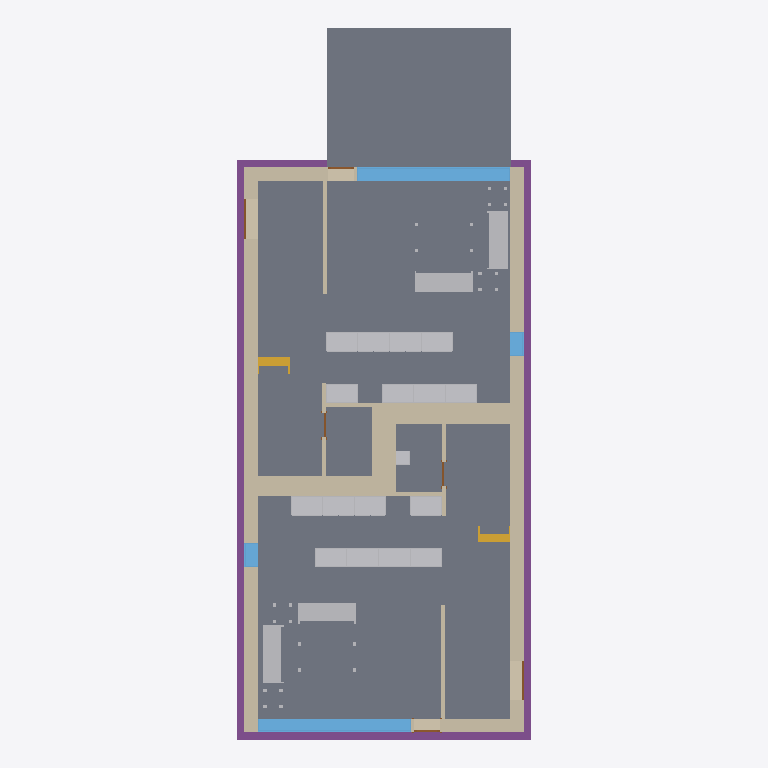
Plan cut of the same IFC building model at storey 'T/FDN' (level -1.25 m, cut at 0.15 m), seen from above with north up, elements coloured by IFC class: 27 other elements (light grey), 21 walls (beige), 7 slabs (grey), 6 doors (brown), 4 footings (purple), 4 windows (light blue), 2 stairs (yellow). Cut surfaces are drawn darker.
Extent 9.3 m × 22.4 m × 8.2 m (x, y, z). Storeys (4): T/FDN at -1.25 m; Level 1 at 0.00 m; Level 2 at 3.10 m; Roof at 6.00 m. Elements (206): 61 IfcFurnishingElement, 56 IfcWallStandardCase, 24 IfcWindow, 19 IfcSlab, 14 IfcDoor, 13 IfcCovering, 8 IfcBeam, 7 IfcFooting, 2 IfcStair, 1 IfcRoof, 1 IfcWall.

HEADER;
FILE_DESCRIPTION(('ViewDefinition [CoordinationView]'),'2;1');
FILE_NAME('Duplex_delslab.ifc','2013-07-11T10:55:13',(''),(''),'Autodesk Revit 2013','20120221_2030(x64)','');
FILE_SCHEMA(('IFC2X3'));
ENDSEC;
DATA;
#53=IFCPROJECT('1xS3BCk291UvhgP2a6eflL',#52,'0001',$,$,'Duplex Apartment','Project Status',(#42,#47),#35);
#51792=IFCSITE('1xS3BCk291UvhgP2a6eflN',#52,'Default',$,'',#51791,$,$,.ELEMENT.,$,$,$,$,$);
#57=IFCBUILDING('1xS3BCk291UvhgP2a6eflK',#52,'',$,$,#38,$,'',.ELEMENT.,$,$,$);
#62=IFCBUILDINGSTOREY('1xS3BCk291UvhgP2dvNsgp',#52,'T/FDN',$,$,#61,$,'T/FDN',.ELEMENT.,-1.25);
#65=IFCBUILDINGSTOREY('1xS3BCk291UvhgP2dvNMKI',#52,'Level 1',$,$,#64,$,'Level 1',.ELEMENT.,0.0);
#70=IFCBUILDINGSTOREY('1xS3BCk291UvhgP2dvNMQJ',#52,'Level 2',$,$,#69,$,'Level 2',.ELEMENT.,3.10000000000038);
#75=IFCBUILDINGSTOREY('1xS3BCk291UvhgP2dvNtSE',#52,'Roof',$,$,#74,$,'Roof',.ELEMENT.,6.00000000000039);
#20632=IFCSLAB('2OBrcmyk58NupXoVOHUtxr',#52,'Floor:Finish Floor - Wood:170352',$,'Floor:Finish Floor - Wood',#20582,#20630,'170352',.FLOOR.);
#20885=IFCSLAB('2OBrcmyk58NupXoVOHUtgP',#52,'Floor:Finish Floor - Wood:171292',$,'Floor:Finish Floor - Wood',#20835,#20883,'171292',.FLOOR.);
#41229=IFCSLAB('1CZILmCaHETO8tf3SgGEWh',#52,'Floor:150mm Exterior Slab on Grade:216507',$,'Floor:150mm Exterior Slab on Grade',#41212,#41227,'216507',.FLOOR.);
#20687=IFCSLAB('2OBrcmyk58NupXoVOHUtoa',#52,'Floor:Finish Floor - Ceramic Tile:170785',$,'Floor:Finish Floor - Ceramic Tile',#20670,#20685,'170785',.FLOOR.);
#20940=IFCSLAB('2OBrcmyk58NupXoVOHUten',#52,'Floor:Finish Floor - Ceramic Tile:171444',$,'Floor:Finish Floor - Ceramic Tile',#20923,#20938,'171444',.FLOOR.);
#6227=IFCWALLSTANDARDCASE('2O2Fr$t4X7Zf8NOew3FNqI',#52,'Basic Wall:Exterior - Brick on Block:138157',$,'Basic Wall:Exterior - Brick on Block:130892',#6208,#6225,'138157');
#6341=IFCWALLSTANDARDCASE('2O2Fr$t4X7Zf8NOew3FNhv',#52,'Basic Wall:Exterior - Brick on Block:138310',$,'Basic Wall:Exterior - Brick on Block:130892',#6322,#6339,'138310');
#23240=IFCFOOTING('0kF45Qs8L9PAM9kmb1lT5d',#52,'Wall Foundation:Bearing Footing - 900 x 300:186596',$,'Wall Foundation:Bearing Footing - 900 x 300',#23223,#23238,'186596',.STRIP_FOOTING.);
#23377=IFCFOOTING('0kF45Qs8L9PAM9kmb1lT5t',#52,'Wall Foundation:Bearing Footing - 900 x 300:186612',$,'Wall Foundation:Bearing Footing - 900 x 300',#23362,#23375,'186612',.STRIP_FOOTING.);
#20797=IFCSLAB('2OBrcmyk58NupXoVOHUtju',#52,'Floor:Finish Floor - Ceramic Tile:171261',$,'Floor:Finish Floor - Ceramic Tile',#20780,#20795,'171261',.FLOOR.);
#20742=IFCSLAB('2OBrcmyk58NupXoVOHUtjR',#52,'Floor:Finish Floor - Ceramic Tile:171230',$,'Floor:Finish Floor - Ceramic Tile',#20725,#20740,'171230',.FLOOR.);
#23332=IFCFOOTING('0kF45Qs8L9PAM9kmb1lT5l',#52,'Wall Foundation:Bearing Footing - 900 x 300:186604',$,'Wall Foundation:Bearing Footing - 900 x 300',#23317,#23330,'186604',.STRIP_FOOTING.);
#9494=IFCWINDOW('1hOSvn6df7F8_7GcBWlR72',#52,'M_Fixed:4835mm x 2420mm:4835mm x 2420mm:145788',$,'4835mm x 2420mm',#9493,#9486,'145788',2.42,4.835);
#6605=IFCWALLSTANDARDCASE('2O2Fr$t4X7Zf8NOew3FNbT',#52,'Basic Wall:Party Wall - CMU Residential Unit Dimising Wall:139234',$,'Basic Wall:Party Wall - CMU Residential Unit Dimising Wall:128555',#6550,#6603,'139234');
#6752=IFCWALLSTANDARDCASE('2O2Fr$t4X7Zf8NOew3FKRi',#52,'Basic Wall:Party Wall - CMU Residential Unit Dimising Wall:139347',$,'Basic Wall:Party Wall - CMU Residential Unit Dimising Wall:128555',#6699,#6750,'139347');
#9638=IFCWINDOW('1hOSvn6df7F8_7GcBWlRBU',#52,'M_Fixed:4835mm x 2420mm:4835mm x 2420mm:146016',$,'4835mm x 2420mm',#9637,#9630,'146016',2.42,4.835);
#5951=IFCWALLSTANDARDCASE('2O2Fr$t4X7Zf8NOew3FNtn',#52,'Basic Wall:Exterior - Brick on Block:138062',$,'Basic Wall:Exterior - Brick on Block:130892',#5926,#5949,'138062');
#6284=IFCWALLSTANDARDCASE('2O2Fr$t4X7Zf8NOew3FNr2',#52,'Basic Wall:Exterior - Brick on Block:138237',$,'Basic Wall:Exterior - Brick on Block:130892',#6265,#6282,'138237');
#18081=IFCFURNISHINGELEMENT('2OBrcmyk58NupXoVOHUshs',#52,'M_Sofa:1830mm:1830mm:167283',$,'1830mm',#18080,#18071,'167283');
#18182=IFCFURNISHINGELEMENT('2OBrcmyk58NupXoVOHUsc7',#52,'M_Sofa:1830mm:1830mm:167426',$,'1830mm',#18181,#18172,'167426');
#18797=IFCFURNISHINGELEMENT('2OBrcmyk58NupXoVOHUtO$',#52,'M_Sofa:1830mm:1830mm:168378',$,'1830mm',#18796,#18787,'168378');
#18755=IFCFURNISHINGELEMENT('2OBrcmyk58NupXoVOHUtOy',#52,'M_Sofa:1830mm:1830mm:168377',$,'1830mm',#18754,#18745,'168377');
#6845=IFCWALLSTANDARDCASE('2O2Fr$t4X7Zf8NOew3FKRH',#52,'Basic Wall:Party Wall - CMU Residential Unit Dimising Wall:139374',$,'Basic Wall:Party Wall - CMU Residential Unit Dimising Wall:128555',#6792,#6843,'139374');
#25163=IFCWALLSTANDARDCASE('0iEHWY1$XA8eQeeULq4jZ1',#52,'Basic Wall:Interior - Furring (152 mm Stud):189074',$,'Basic Wall:Interior - Furring (152 mm Stud):187795',#25127,#25161,'189074');
#25444=IFCWALLSTANDARDCASE('0iEHWY1$XA8eQeeULq4jE6',#52,'Basic Wall:Interior - Furring (152 mm Stud):190933',$,'Basic Wall:Interior - Furring (152 mm Stud):187795',#25425,#25442,'190933');
#17005=IFCFURNISHINGELEMENT('2OBrcmyk58NupXoVOHUvup',#52,'M_Base Cabinet-Double Door & 2 Drawer:1000mm:1000mm:162230',$,'1000mm',#17004,#16995,'162230');
#17112=IFCFURNISHINGELEMENT('2OBrcmyk58NupXoVOHUvs2',#52,'M_Base Cabinet-Double Door & 2 Drawer:1000mm:1000mm:162311',$,'1000mm',#17111,#17102,'162311');
#17190=IFCFURNISHINGELEMENT('2OBrcmyk58NupXoVOHUvtA',#52,'M_Base Cabinet-Double Door & 2 Drawer:1000mm:1000mm:162383',$,'1000mm',#17189,#17180,'162383');
#17268=IFCFURNISHINGELEMENT('2OBrcmyk58NupXoVOHUvqo',#52,'M_Base Cabinet-Double Door & 2 Drawer:1000mm:1000mm:162487',$,'1000mm',#17267,#17258,'162487');
#17346=IFCFURNISHINGELEMENT('2OBrcmyk58NupXoVOHUvqy',#52,'M_Base Cabinet-Double Door & 2 Drawer:1000mm:1000mm:162489',$,'1000mm',#17345,#17336,'162489');
#17307=IFCFURNISHINGELEMENT('2OBrcmyk58NupXoVOHUvqz',#52,'M_Base Cabinet-Double Door & 2 Drawer:1000mm:1000mm:162488',$,'1000mm',#17306,#17297,'162488');
#17151=IFCFURNISHINGELEMENT('2OBrcmyk58NupXoVOHUvsm',#52,'M_Base Cabinet-Double Door & 2 Drawer:1000mm:1000mm:162357',$,'1000mm',#17150,#17141,'162357');
#17229=IFCFURNISHINGELEMENT('2OBrcmyk58NupXoVOHUvqp',#52,'M_Base Cabinet-Double Door & 2 Drawer:1000mm:1000mm:162486',$,'1000mm',#17228,#17219,'162486');
#16089=IFCFURNISHINGELEMENT('0wkEuT1wr1kOyafLY4vyOn',#52,'M_Base Cabinet-Double Door & 2 Drawer:1000mm:1000mm:159262',$,'1000mm',#16088,#16079,'159262');
#16507=IFCFURNISHINGELEMENT('2OBrcmyk58NupXoVOHUvGQ',#52,'M_Base Cabinet-Double Door & 2 Drawer:1000mm:1000mm:160671',$,'1000mm',#16506,#16497,'160671');
#16546=IFCFURNISHINGELEMENT('2OBrcmyk58NupXoVOHUvH8',#52,'M_Base Cabinet-Double Door & 2 Drawer:1000mm:1000mm:160717',$,'1000mm',#16545,#16536,'160717');
#17654=IFCFURNISHINGELEMENT('2OBrcmyk58NupXoVOHUvqu',#52,'M_Base Cabinet-Double Door & 2 Drawer:1000mm:1000mm:162493',$,'1000mm',#17653,#17644,'162493');
#17739=IFCFURNISHINGELEMENT('2OBrcmyk58NupXoVOHUvqw',#52,'M_Base Cabinet-Double Door & 2 Drawer:1000mm:1000mm:162495',$,'1000mm',#17738,#17729,'162495');
#17817=IFCFURNISHINGELEMENT('2OBrcmyk58NupXoVOHUvr4',#52,'M_Base Cabinet-Double Door & 2 Drawer:1000mm:1000mm:162497',$,'1000mm',#17816,#17807,'162497');
#15365=IFCFURNISHINGELEMENT('0wkEuT1wr1kOyafLY4vyMO',#52,'M_Base Cabinet-Double Door & 2 Drawer:1000mm:1000mm:159159',$,'1000mm',#15364,#15355,'159159');
#17778=IFCFURNISHINGELEMENT('2OBrcmyk58NupXoVOHUvr5',#52,'M_Base Cabinet-Double Door & 2 Drawer:1000mm:1000mm:162496',$,'1000mm',#17777,#17768,'162496');
#7425=IFCWALLSTANDARDCASE('2O2Fr$t4X7Zf8NOew3FKE5',#52,'Basic Wall:Foundation - Concrete (417mm):140602',$,'Basic Wall:Foundation - Concrete (417mm):128676',#7406,#7423,'140602');
#7311=IFCWALLSTANDARDCASE('2O2Fr$t4X7Zf8NOew3FK9N',#52,'Basic Wall:Foundation - Concrete (417mm):140520',$,'Basic Wall:Foundation - Concrete (417mm):128676',#7292,#7309,'140520');
#7021=IFCWALLSTANDARDCASE('2O2Fr$t4X7Zf8NOew3FKGS',#52,'Basic Wall:Interior - Partition (92mm Stud):139939',$,'Basic Wall:Interior - Partition (92mm Stud):128360',#7002,#7019,'139939');
#6398=IFCWALLSTANDARDCASE('2O2Fr$t4X7Zf8NOew3FNld',#52,'Basic Wall:Interior - Partition (92mm Stud):138584',$,'Basic Wall:Interior - Partition (92mm Stud):128360',#6379,#6396,'138584');
#23422=IFCFOOTING('0kF45Qs8L9PAM9kmb1lT5$',#52,'Wall Foundation:Bearing Footing - 900 x 300:186620',$,'Wall Foundation:Bearing Footing - 900 x 300',#23407,#23420,'186620',.STRIP_FOOTING.);
#25385=IFCWALLSTANDARDCASE('0iEHWY1$XA8eQeeULq4jDb',#52,'Basic Wall:Interior - Furring (152 mm Stud):190774',$,'Basic Wall:Interior - Furring (152 mm Stud):187795',#25366,#25383,'190774');
#10140=IFCWINDOW('1hOSvn6df7F8_7GcBWlRLx',#52,'M_Fixed:750mm x 2200mm:750mm x 2200mm:146885',$,'750mm x 2200mm',#10139,#10132,'146885',2.2,0.75);
#10258=IFCWINDOW('1hOSvn6df7F8_7GcBWlRRL',#52,'M_Fixed:750mm x 2200mm:750mm x 2200mm:147051',$,'750mm x 2200mm',#10257,#10250,'147051',2.2,0.749999999999998);
#25269=IFCWALLSTANDARDCASE('0iEHWY1$XA8eQeeULq4j_U',#52,'Basic Wall:Interior - Furring (152 mm Stud):189901',$,'Basic Wall:Interior - Furring (152 mm Stud):187795',#25250,#25267,'189901');
#7080=IFCWALLSTANDARDCASE('2O2Fr$t4X7Zf8NOew3FK80',#52,'Basic Wall:Foundation - Concrete (417mm):140479',$,'Basic Wall:Foundation - Concrete (417mm):128676',#7061,#7078,'140479');
#38055=IFCSTAIR('21ldoMpbP4VfsJ0XGY_34d',#52,'Stair:Residential - 200mm Max Riser 250mm Tread:198878',$,'Stair:Residential - 200mm Max Riser 250mm Tread',#37083,$,'198878',.STRAIGHT_RUN_STAIR.);
#7368=IFCWALLSTANDARDCASE('2O2Fr$t4X7Zf8NOew3FKEr',#52,'Basic Wall:Foundation - Concrete (417mm):140554',$,'Basic Wall:Foundation - Concrete (417mm):128676',#7349,#7366,'140554');
#12890=IFCSTAIR('0wkEuT1wr1kOyafLY4v_O1',#52,'Stair:Residential - 200mm Max Riser 250mm Tread:151086',$,'Stair:Residential - 200mm Max Riser 250mm Tread',#11914,$,'151086',.STRAIGHT_RUN_STAIR.);
#6509=IFCWALLSTANDARDCASE('2O2Fr$t4X7Zf8NOew3FNau',#52,'Basic Wall:Interior - Partition (92mm Stud):139143',$,'Basic Wall:Interior - Partition (92mm Stud):128360',#6490,#6507,'139143');
#6903=IFCWALLSTANDARDCASE('2O2Fr$t4X7Zf8NOew3FKST',#52,'Basic Wall:Interior - Partition (92mm Stud):139682',$,'Basic Wall:Interior - Partition (92mm Stud):128360',#6884,#6901,'139682');
#40266=IFCFURNISHINGELEMENT('2gRXFgjRn2HPE$YoDLX0vP',#52,'M_Vanity Cabinet-Double Door Sink Unit:450 x 450 mm:450 x 450 mm:205548',$,'450 x 450 mm',#40265,#40256,'205548');
#6962=IFCWALLSTANDARDCASE('2O2Fr$t4X7Zf8NOew3FKIu',#52,'Basic Wall:Interior - Partition (92mm Stud):139783',$,'Basic Wall:Interior - Partition (92mm Stud):128360',#6943,#6960,'139783');
#25326=IFCWALLSTANDARDCASE('0iEHWY1$XA8eQeeULq4jpl',#52,'Basic Wall:Interior - Partition (92mm Stud):190140',$,'Basic Wall:Interior - Partition (92mm Stud):128360',#25307,#25324,'190140');
#9970=IFCDOOR('1hOSvn6df7F8_7GcBWlRH8',#52,'M_Single-Flush:1250mm x 2010mm:1250mm x 2010mm:146678',$,'1250mm x 2010mm',#9969,#9962,'146678',2.01,1.25);
#9825=IFCDOOR('1hOSvn6df7F8_7GcBWlRGQ',#52,'M_Single-Flush:1250mm x 2010mm:1250mm x 2010mm:146596',$,'1250mm x 2010mm',#9824,#9817,'146596',2.01,1.25);
#21316=IFCDOOR('1s1jVhK8z0pgKYcr9jt7AB',#52,'M_Single-Glass 1:0813 x 2420mm:0813 x 2420mm:171975',$,'0813 x 2420mm',#21315,#21308,'171975',2.42,0.812999999999999);
#11455=IFCDOOR('1hOSvn6df7F8_7GcBWlS8Z',#52,'M_Single-Flush:0762 x 2032mm:0762 x 2032mm:150173',$,'0762 x 2032mm',#11454,#11447,'150173',2.032,0.761999999999999);
#11580=IFCDOOR('1hOSvn6df7F8_7GcBWlS9F',#52,'M_Single-Flush:0762 x 2032mm:0762 x 2032mm:150257',$,'0762 x 2032mm',#11579,#11572,'150257',2.032,0.762);
#21188=IFCDOOR('1s1jVhK8z0pgKYcr9jt781',#52,'M_Single-Glass 1:0813 x 2420mm:0813 x 2420mm:171853',$,'0813 x 2420mm',#21187,#21180,'171853',2.42,0.813);
#18881=IFCFURNISHINGELEMENT('2OBrcmyk58NupXoVOHUtOv',#52,'M_Table-Coffee:0610 x 0610 x 0610mm:0610 x 0610 x 0610mm:168380',$,'0610 x 0610 x 0610mm',#18880,#18871,'168380');
#18923=IFCFURNISHINGELEMENT('2OBrcmyk58NupXoVOHUtOu',#52,'M_Table-Coffee:0915 x 1830 x 0457mm:0915 x 1830 x 0457mm:168381',$,'0915 x 1830 x 0457mm',#18922,#18913,'168381');
#18380=IFCFURNISHINGELEMENT('2OBrcmyk58NupXoVOHUsab',#52,'M_Table-Coffee:0610 x 0610 x 0610mm:0610 x 0610 x 0610mm:167584',$,'0610 x 0610 x 0610mm',#18379,#18370,'167584');
#18839=IFCFURNISHINGELEMENT('2OBrcmyk58NupXoVOHUtO_',#52,'M_Table-Coffee:0610 x 0610 x 0610mm:0610 x 0610 x 0610mm:168379',$,'0610 x 0610 x 0610mm',#18838,#18829,'168379');
#18672=IFCFURNISHINGELEMENT('2OBrcmyk58NupXoVOHUtVQ',#52,'M_Table-Coffee:0915 x 1830 x 0457mm:0915 x 1830 x 0457mm:168031',$,'0915 x 1830 x 0457mm',#18671,#18662,'168031');
#18492=IFCFURNISHINGELEMENT('2OBrcmyk58NupXoVOHUsbY',#52,'M_Table-Coffee:0610 x 0610 x 0610mm:0610 x 0610 x 0610mm:167655',$,'0610 x 0610 x 0610mm',#18491,#18482,'167655');
ENDSEC;